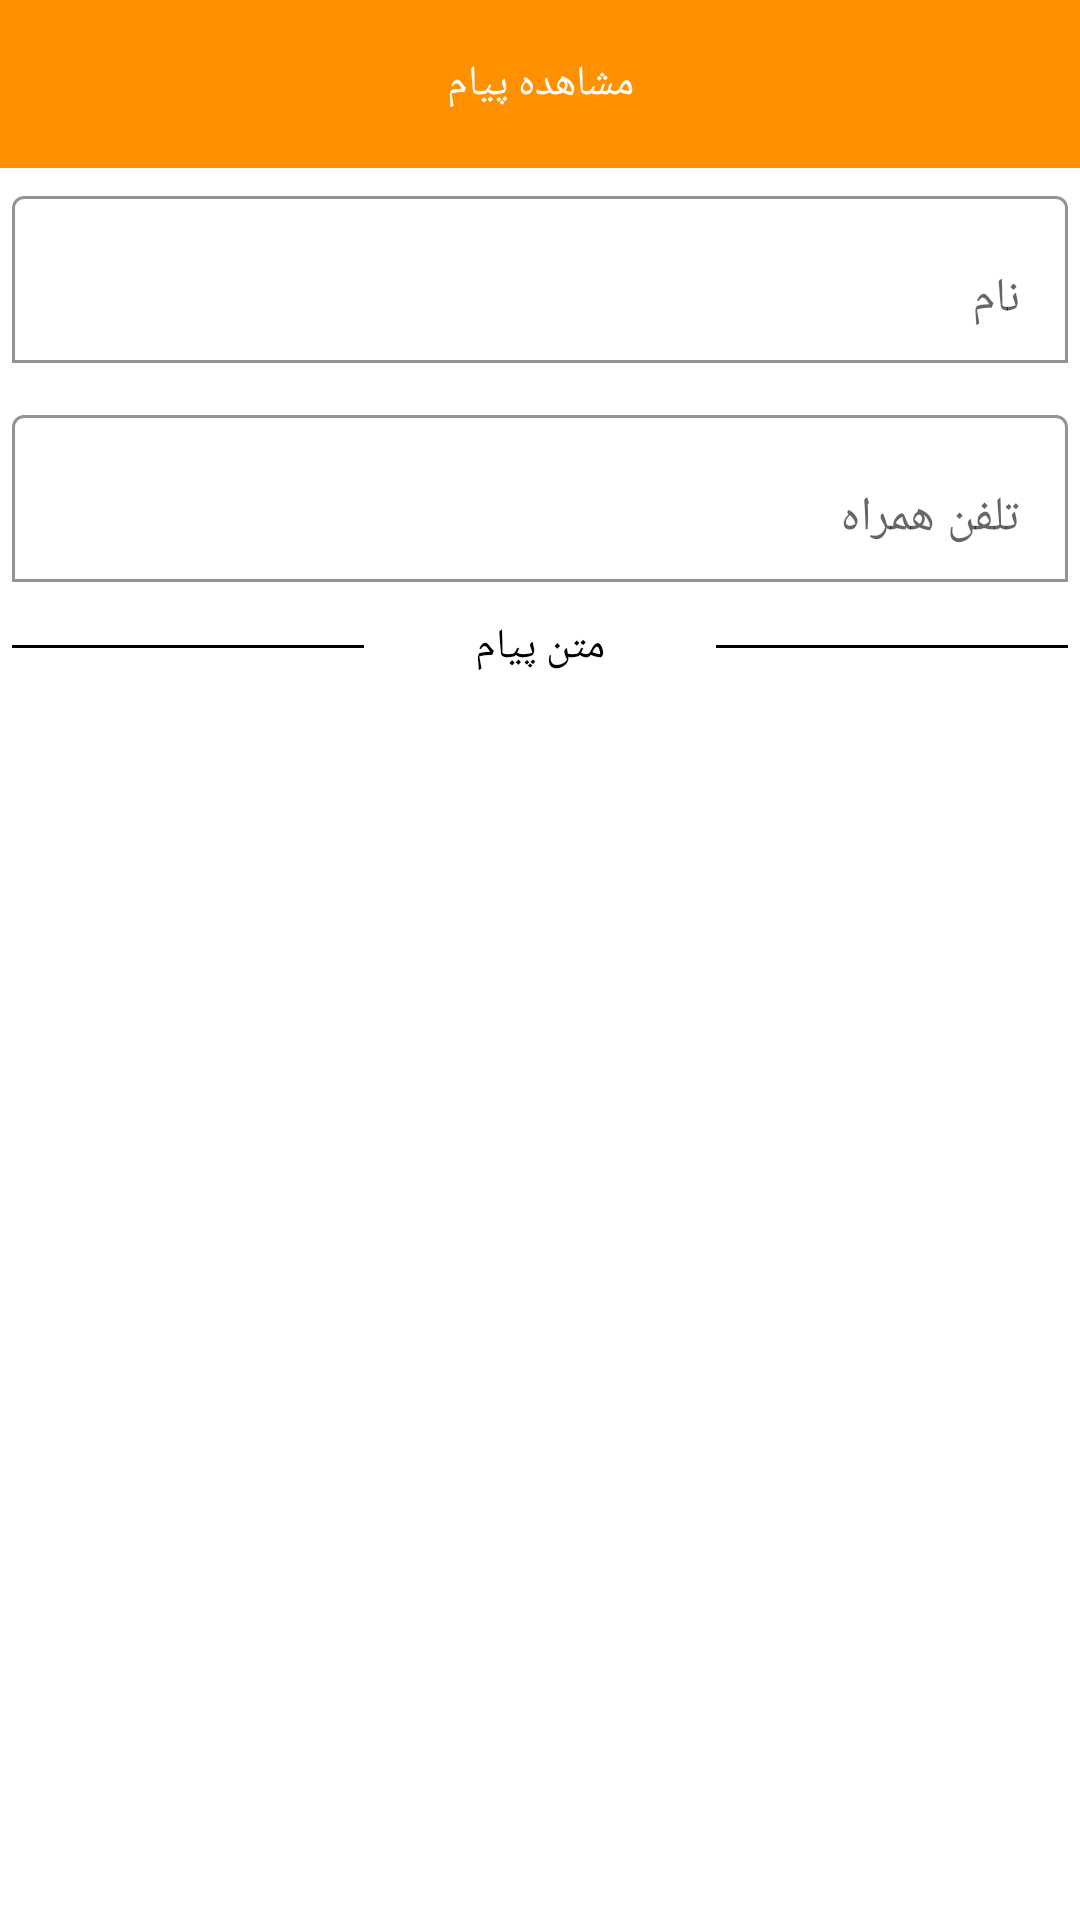

Android layout source for this screen:
<!-- AndroidManifest.xml: application theme Theme.احمدعسکرینیا -->
<!-- res/layout/show_message.xml -->
<?xml version="1.0" encoding="utf-8"?>
<RelativeLayout xmlns:android="http://schemas.android.com/apk/res/android"
    android:layout_width="match_parent"
    android:layout_height="match_parent"
    xmlns:app="http://schemas.android.com/apk/res-auto">
    <RelativeLayout
        android:layout_width="match_parent"
        android:layout_height="?actionBarSize"
        android:layout_alignParentTop="true"
        android:id="@+id/toolbar"
        android:background="@color/orange">
        <TextView
            android:layout_width="match_parent"
            android:layout_height="match_parent"
            android:gravity="center"
            android:id="@+id/titleActivity"
            android:text="مشاهده پیام"
            android:fontFamily="@font/vazirmatn_bold"
            android:textColor="@color/white"/>
        <ImageView
            android:layout_width="wrap_content"
            android:layout_height="match_parent"
            android:src="@drawable/arrow_back_24px"
            android:id="@+id/imageBack"
            app:tint="@color/white"/>
    </RelativeLayout>
<androidx.core.widget.NestedScrollView
    android:layout_width="match_parent"
    android:layout_height="match_parent"
    android:layout_below="@id/toolbar">
    <LinearLayout
        android:layout_width="match_parent"
        android:layout_height="wrap_content"
        android:orientation="vertical"
        android:layout_margin="4sp">
        <com.google.android.material.textfield.TextInputLayout
            android:layout_width="match_parent"
            android:layout_height="wrap_content"
            app:boxBackgroundColor="@color/white"
            app:boxBackgroundMode="outline"
            android:hint="نام">
            <com.google.android.material.textfield.TextInputEditText
                android:layout_width="match_parent"
                android:layout_height="wrap_content"
                android:id="@+id/name"
                android:focusable="false"/>
        </com.google.android.material.textfield.TextInputLayout>
        <com.google.android.material.textfield.TextInputLayout
            android:layout_width="match_parent"
            android:layout_height="wrap_content"
            app:boxBackgroundColor="@color/white"
            app:boxBackgroundMode="outline"
            android:hint="تلفن همراه"
            android:layout_marginTop="12sp">
            <com.google.android.material.textfield.TextInputEditText
                android:layout_width="match_parent"
                android:layout_height="wrap_content"
                android:id="@+id/phoneNumber"
                android:focusable="false"/>
        </com.google.android.material.textfield.TextInputLayout>
        <LinearLayout
            android:layout_width="match_parent"
            android:layout_height="wrap_content"
            android:layout_marginTop="12sp"
            android:gravity="center"
            android:orientation="horizontal">
            <View
                android:layout_width="match_parent"
                android:layout_height="1sp"
                android:background="@color/black"
                android:layout_weight="1"/>
            <TextView
                android:layout_width="match_parent"
                android:layout_height="wrap_content"
                android:text="متن پیام"
                android:gravity="center"
                android:layout_weight="1"
                android:textColor="@color/black"
                android:fontFamily="@font/vazirmatn_extra_bold"/>
            <View
                android:layout_width="match_parent"
                android:layout_height="1sp"
                android:background="@color/black"
                android:layout_weight="1"/>
        </LinearLayout>

        <TextView
            android:layout_width="match_parent"
            android:layout_height="wrap_content"
            android:layout_marginTop="12sp"
            android:id="@+id/message"
            android:textColor="@color/black"/>
    </LinearLayout>
</androidx.core.widget.NestedScrollView>
</RelativeLayout>
<!-- resources referenced by this layout -->
<resources>
  <color name="black">#FF000000</color>
  <color name="orange">#FF9000</color>
  <color name="white">#FFFFFFFF</color>
  <style name="Theme.احمدعسکرینیا" parent="Base.Theme.احمدعسکرینیا" />
  <style name="Base.Theme.احمدعسکرینیا" parent="Theme.MaterialComponents.Light.NoActionBar">
          
          
          <item name="android:statusBarColor">@color/orange</item>
          <item name="colorPrimary">@color/orange</item>
          <item name="colorSecondary">@color/orange</item>
      </style>
</resources>
